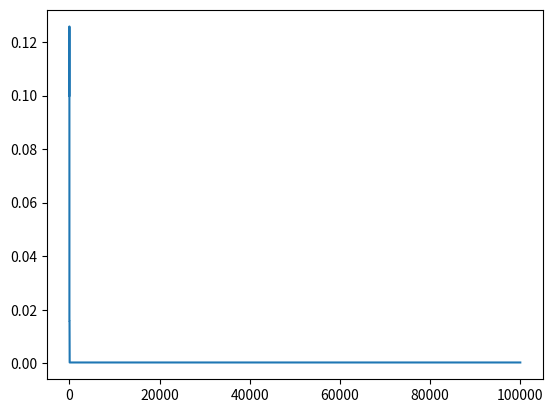

The matplotlib source for this figure: (Note: this script raises an exception after producing the figure.)
import numpy as np
import matplotlib.pyplot as plt

dim = 10
alpha_star = 0.1
tau = 0.01
sig = 0.1

s_star = np.random.normal(size=dim)*np.sqrt(alpha_star)
d = s_star + np.random.normal(size=dim)


def posterior(x):
    return invgamma.pdf(x, a=(dim/2) - 1, loc = -1, scale =np.sum(d**2)/2)

def compute_log_density(param, latent):
    return -0.5*param*np.sum(latent**2) + np.sqrt(param)*np.dot(latent, d)

def sample_param(old_param, latent):
    new_param = old_param + np.random.normal(scale=sig)
    log_ratio = compute_log_density(new_param, latent) - compute_log_density(old_param, latent)
    if np.log(np.random.uniform()) < log_ratio:
        return new_param, 1

    return old_param, 0


def sample_latent(alpha):
    sigma = 1/(1+(1/alpha))
    mu = sigma*d
    return np.sqrt(sigma)*np.random.normal(size=dim) + mu


def ula(s, alpha):
    sigma = 1/(1+(1/alpha))
    mu = sigma*d
    #tau = 0.9*(1/(2*sigma))
    grad = -(1/sigma)*(s-mu)
    sampled = s + tau*grad + np.sqrt(2*tau)*np.random.normal()
    sampled /=np.sqrt(alpha)
    return sampled



h_gibbs = []
h_accept = []
alpha = alpha_star
s = sample_latent(alpha)
for i in range(100000):
    print(alpha)
    alpha, acc = sample_param(alpha, s)
    h_accept.append(acc)
    s = ula(s, alpha)
    h_gibbs.append(alpha)
    #h_gibbs.append(alpha)



print("Acc rate:", np.mean(h_accept))

plt.plot(h_gibbs[:])
plt.show()
mode = np.sum(d**2)/(dim/2)
print(mode)
x = np.linspace(np.max(mode-100, 0), mode+100, 10000)
y = [posterior(xx) for xx in x]
#plt.plot(x,y)
plt.hist(h_gibbs, density=True, alpha = 0.5, bins = 600)
plt.show()